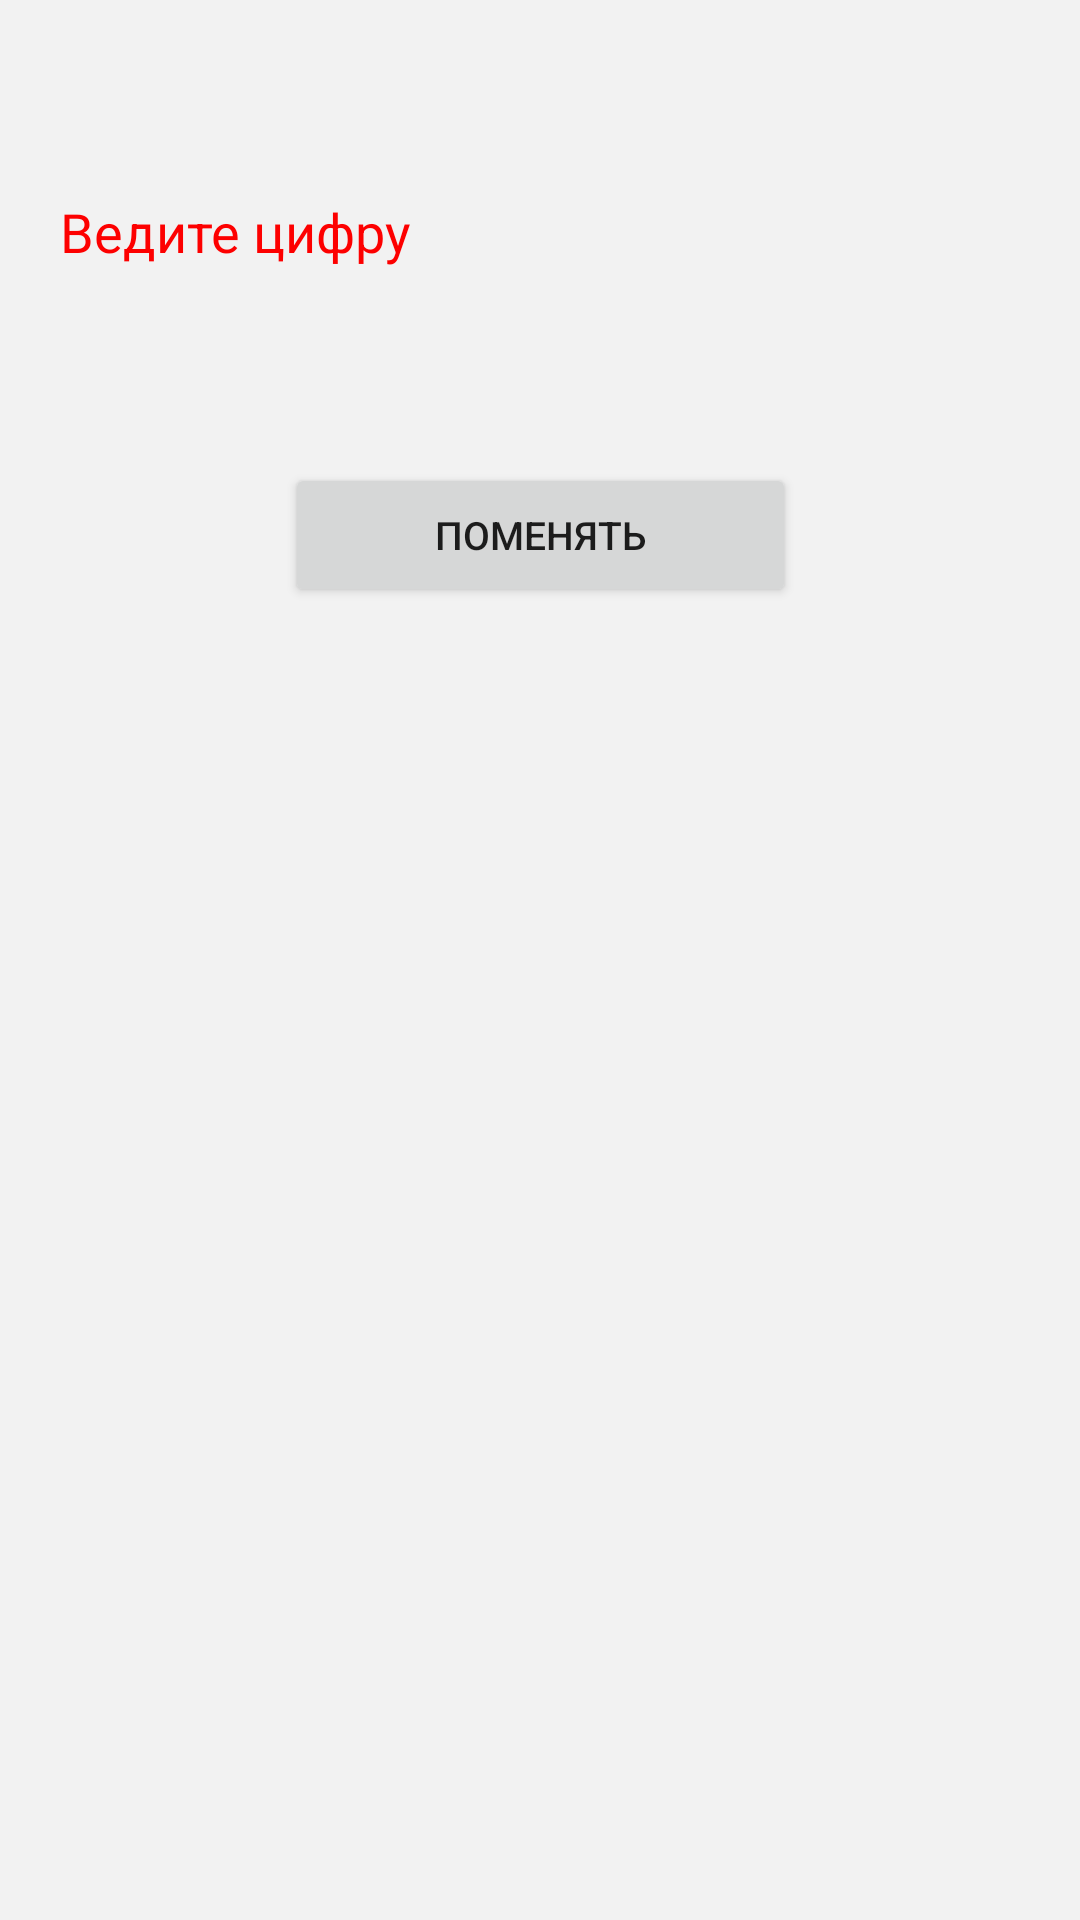

The Android layout XML behind this screen, and the referenced resources:
<!-- AndroidManifest.xml: application theme Theme.Homework2 -->
<!-- res/layout/activity_two.xml -->
<?xml version="1.0" encoding="utf-8"?>
<androidx.constraintlayout.widget.ConstraintLayout xmlns:android="http://schemas.android.com/apk/res/android"
    xmlns:app="http://schemas.android.com/apk/res-auto"
    xmlns:tools="http://schemas.android.com/tools"
    android:layout_width="match_parent"
    android:layout_height="match_parent"
    android:background="@color/font"
    tools:context=".ActivityTwo">

    <EditText
        android:id="@+id/etTextTwo"
        android:layout_width="350dp"
        android:layout_height="wrap_content"
        android:layout_marginTop="50dp"
        android:background="@drawable/edtext"
        android:hint="@string/edStyle"
        android:inputType="number"
        android:paddingVertical="15dp"
        android:paddingStart="15dp"
        android:textColorHint="@color/red"
        app:layout_constraintEnd_toEndOf="parent"
        app:layout_constraintStart_toStartOf="parent"
        app:layout_constraintTop_toTopOf="parent"
        tools:ignore="MissingConstraints" />

    <Button
        android:id="@+id/buttonTwo"
        android:layout_width="wrap_content"
        android:layout_height="wrap_content"
        android:layout_marginTop="50dp"
        android:paddingHorizontal="50dp"
        android:paddingVertical="15dp"
        android:text="@string/buttonTwo"
        android:textSize="13dp"
        app:layout_constraintEnd_toEndOf="parent"
        app:layout_constraintStart_toStartOf="parent"
        app:layout_constraintTop_toBottomOf="@+id/etTextTwo"
        tools:ignore="MissingConstraints" />

</androidx.constraintlayout.widget.ConstraintLayout>
<!-- resources referenced by this layout -->
<resources>
  <color name="font">#F2F2F2</color>
  <color name="red">#FD0000</color>
  <string name="buttonTwo">Поменять</string>
  <string name="edStyle">Ведите цифру</string>
  <style name="Theme.Homework2" parent="Theme.AppCompat.DayNight.NoActionBar">
          
          <item name="colorPrimary">@color/HHHH</item>
          <item name="colorPrimaryVariant">@color/purple_700</item>
          <item name="colorOnPrimary">@color/white</item>
          
          <item name="colorSecondary">@color/teal_200</item>
          <item name="colorSecondaryVariant">@color/teal_700</item>
          <item name="colorOnSecondary">@color/black</item>
          
          <item name="android:statusBarColor" tools:targetApi="l">?attr/colorPrimaryVariant</item>
          
      </style>
  <color name="HHHH">#FF6363</color>
  <color name="purple_700">#FF3700B3</color>
  <color name="white">#FFFFFFFF</color>
  <color name="teal_200">#FF03DAC5</color>
  <color name="teal_700">#FF018786</color>
  <color name="black">#FF000000</color>
</resources>
